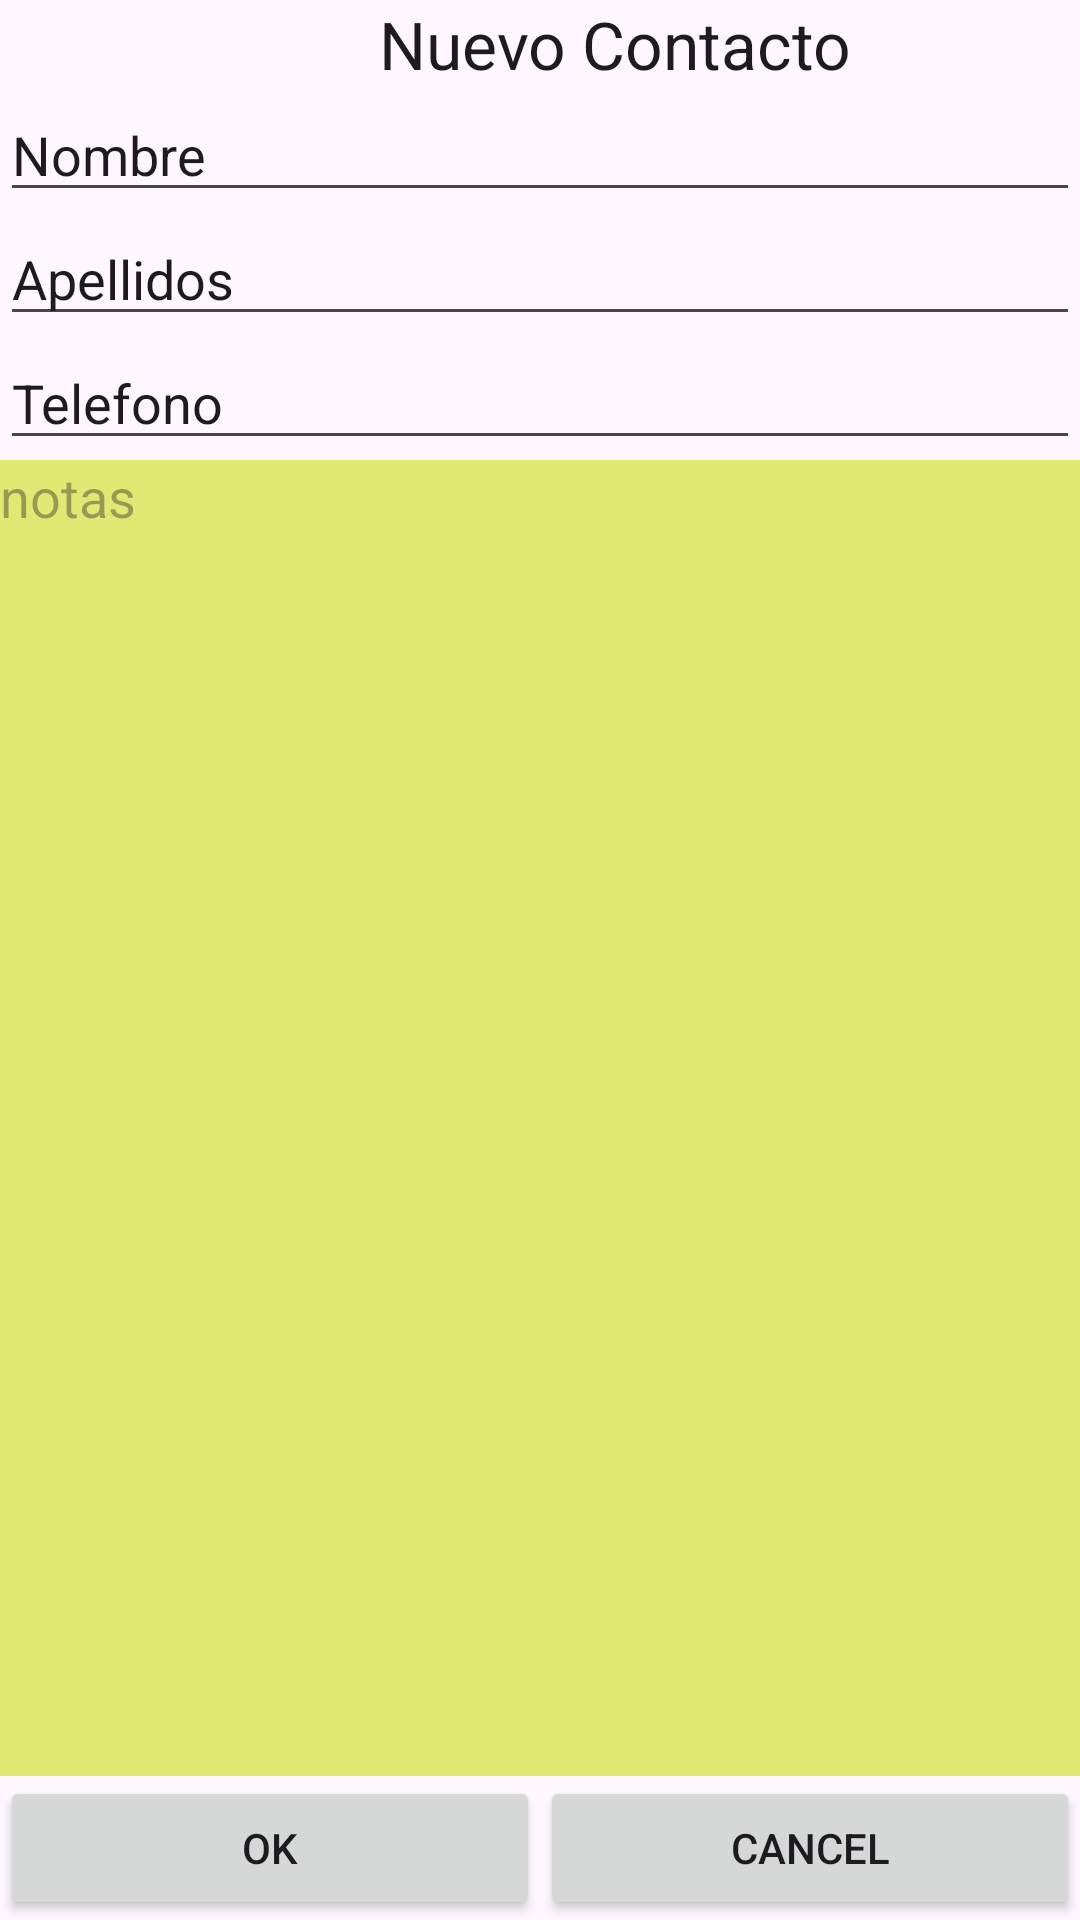

Android layout source for this screen:
<!-- AndroidManifest.xml: application theme Theme.Practica2_k -->
<!-- res/layout/activity_agenda.xml -->
<?xml version="1.0" encoding="utf-8"?>
<LinearLayout xmlns:android="http://schemas.android.com/apk/res/android"
    xmlns:app="http://schemas.android.com/apk/res-auto"
    xmlns:tools="http://schemas.android.com/tools"
    android:layout_width="wrap_content"
    android:layout_height="wrap_content"
    android:orientation="vertical"
    tools:context=".AgendaActivity">

    <TextView
        android:id="@+id/tvTitulo"
        android:layout_width="410dp"
        android:layout_height="wrap_content"
        android:text="@string/nuevo_contacto"
        android:textAlignment="center"
        android:textAppearance="@style/TextAppearance.AppCompat.Large" />

    <EditText
        android:id="@+id/etNombre"
        android:layout_width="match_parent"
        android:layout_height="wrap_content"
        android:ems="10"
        android:hint="@string/nombre"
        android:inputType="text"
        android:text="@string/nombre" />

    <EditText
        android:id="@+id/etApellidos"
        android:layout_width="match_parent"
        android:layout_height="wrap_content"
        android:ems="10"
        android:hint="@string/apellidos"
        android:inputType="text"
        android:text="@string/apellidos" />

    <EditText
        android:id="@+id/etTelefono"
        android:layout_width="match_parent"
        android:layout_height="wrap_content"
        android:ems="10"
        android:hint="@string/telefono"
        android:inputType="phone"
        android:text="@string/telefono" />

    <EditText
        android:id="@+id/etNotas"
        android:layout_width="match_parent"
        android:layout_height="wrap_content"
        android:layout_weight="1"
        android:background="#DFEA73"
        android:ems="10"
        android:gravity="start|top"
        android:hint="@string/notas"
        android:inputType="textMultiLine" />

    <LinearLayout
        android:layout_width="match_parent"
        android:layout_height="wrap_content"
        android:orientation="horizontal">

        <Button
            android:id="@+id/btAceptar"
            android:layout_width="wrap_content"
            android:layout_height="wrap_content"
            android:layout_weight="1"
            android:text="@android:string/ok" />

        <Button
            android:id="@+id/btCancelar"
            android:layout_width="wrap_content"
            android:layout_height="wrap_content"
            android:layout_weight="1"
            android:text="@android:string/cancel" />
    </LinearLayout>

</LinearLayout>
<!-- resources referenced by this layout -->
<resources>
  <string name="apellidos">Apellidos</string>
  <string name="nombre">Nombre</string>
  <string name="notas">notas</string>
  <string name="nuevo_contacto">Nuevo Contacto</string>
  <string name="telefono">Telefono</string>
  <style name="Theme.Practica2_k" parent="Base.Theme.Practica2_k" />
  <style name="Base.Theme.Practica2_k" parent="Theme.Material3.DayNight.NoActionBar">
          
          
      </style>
</resources>
